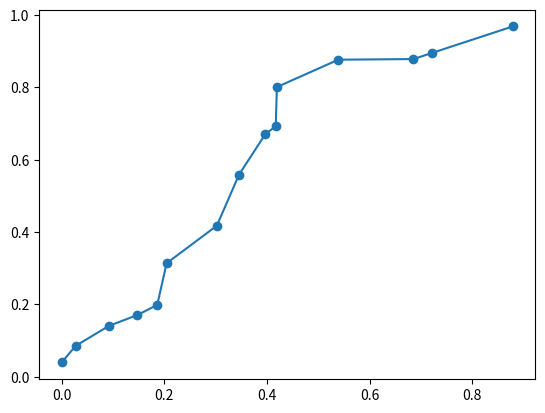

Write the Python code that produced this figure.
import matplotlib.pyplot as plt
import numpy as np; np.random.seed(1)

x = np.sort(np.random.rand(15))
y = np.sort(np.random.rand(15))
names = np.array(list("ABCDEFGHIJKLMNO"))

norm = plt.Normalize(1,4)
cmap = plt.cm.RdYlGn

fig,ax = plt.subplots()
line, = plt.plot(x,y, marker="o")

annot = ax.annotate("", xy=(0,0), xytext=(-20,20),textcoords="offset points",
                    bbox=dict(boxstyle="round", fc="w"),
                    arrowprops=dict(arrowstyle="->"))
annot.set_visible(False)

def update_annot(ind):
    x,y = line.get_data()
    annot.xy = (x[ind["ind"][0]], y[ind["ind"][0]])
    text = "{}, {}".format(" ".join(list(map(str,ind["ind"]))), 
                           " ".join([names[n] for n in ind["ind"]]))
    annot.set_text(text)
    annot.get_bbox_patch().set_alpha(0.4)


def hover(event):
    vis = annot.get_visible()
    if event.inaxes == ax:
        cont, ind = line.contains(event)
        if cont:
            update_annot(ind)
            annot.set_visible(True)
            fig.canvas.draw_idle()
        else:
            if vis:
                annot.set_visible(False)
                fig.canvas.draw_idle()

fig.canvas.mpl_connect("motion_notify_event", hover)

plt.show()
# https://matplotlib.org/3.1.1/gallery/lines_bars_and_markers/barchart.html
# https://stackoverflow.com/questions/28931224/adding-value-labels-on-a-matplotlib-bar-chart